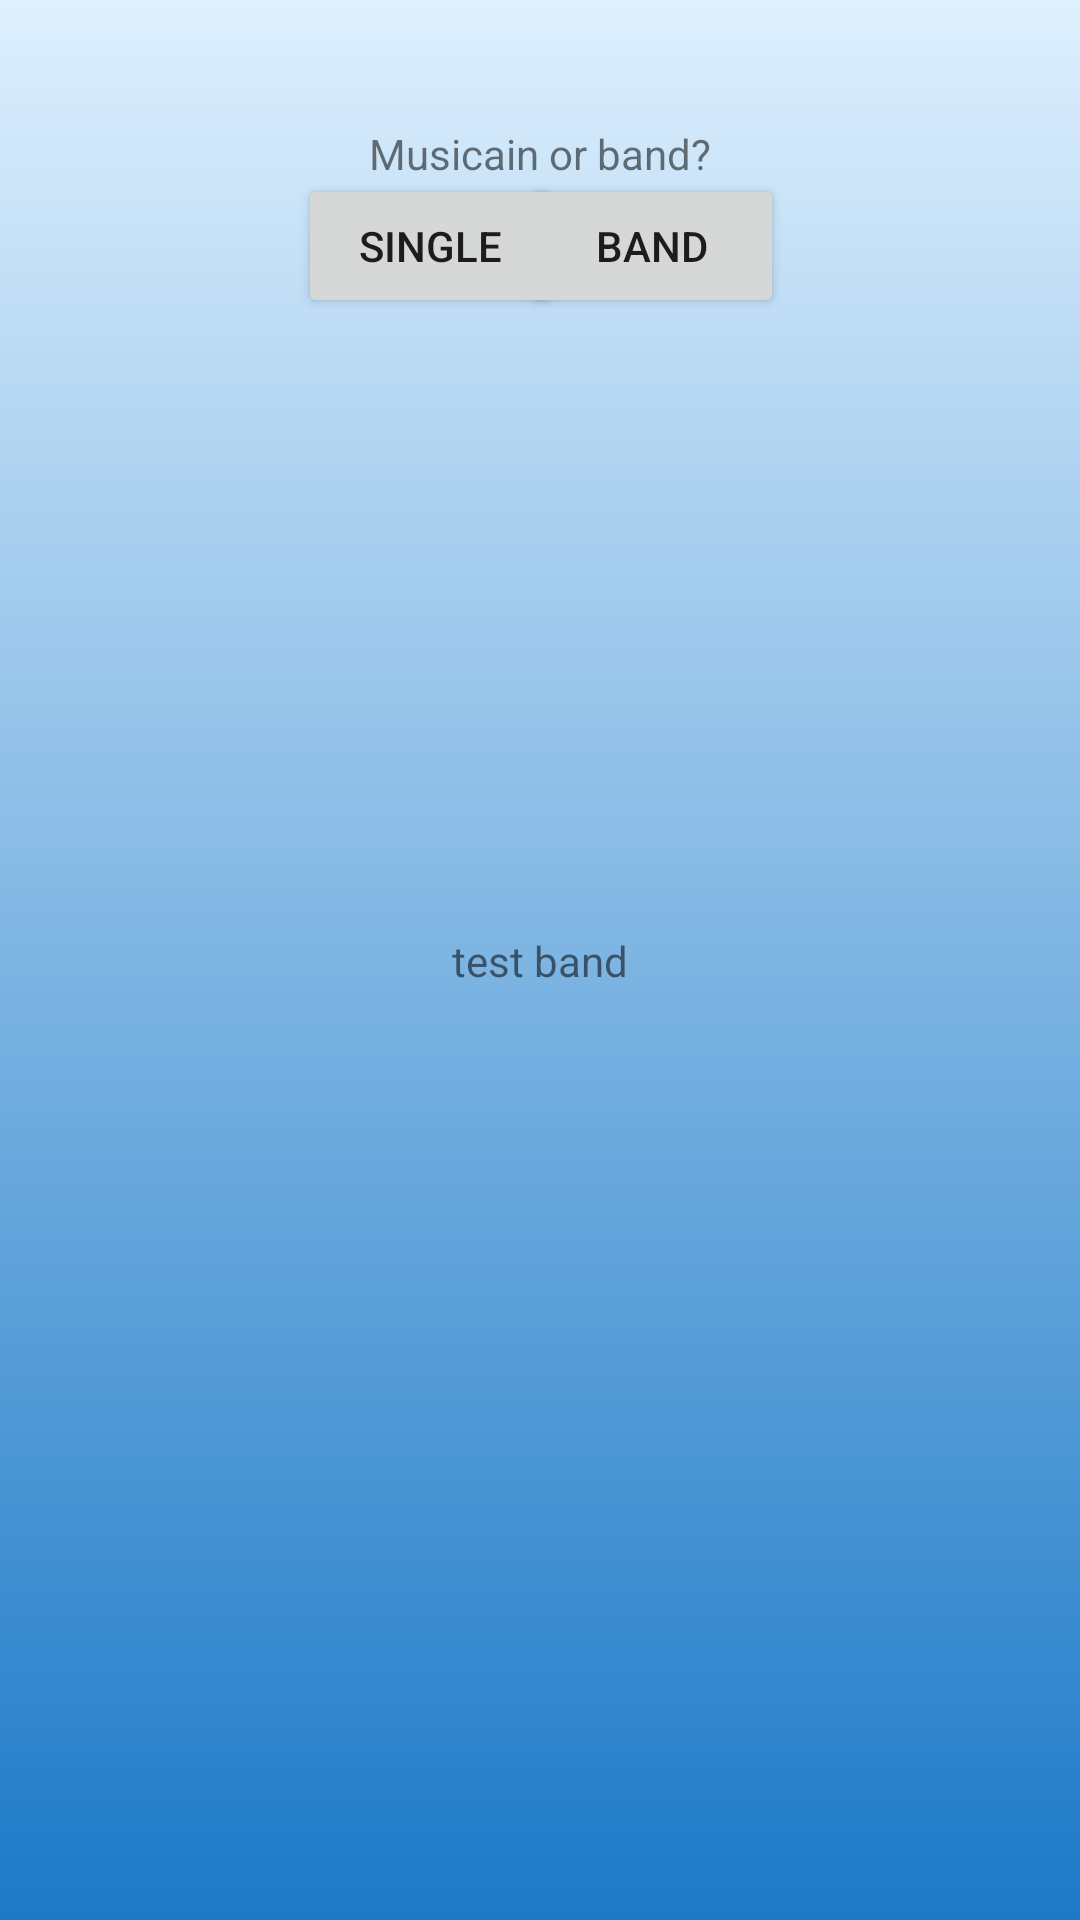

The Android layout XML behind this screen, and the referenced resources:
<!-- AndroidManifest.xml: application theme AppTheme -->
<!-- res/layout/activity_publish__band.xml -->
<?xml version="1.0" encoding="utf-8"?>
<androidx.constraintlayout.widget.ConstraintLayout xmlns:android="http://schemas.android.com/apk/res/android"
    xmlns:app="http://schemas.android.com/apk/res-auto"
    xmlns:tools="http://schemas.android.com/tools"
    android:layout_width="match_parent"
    android:background="@drawable/background_gradient"
    android:layout_height="match_parent"
    android:scrollbars="vertical"
    tools:context=".Publish_Band">
    <TextView
        android:id="@+id/textForBandOrSingle"
        android:layout_width="wrap_content"
        android:layout_height="wrap_content"
        android:text="Musicain or band?"
        app:layout_constraintBottom_toBottomOf="parent"
        app:layout_constraintEnd_toEndOf="parent"
        app:layout_constraintStart_toStartOf="parent"
        app:layout_constraintTop_toTopOf="parent"
        app:layout_constraintVertical_bias="0.067" />

    <Button
        android:id="@+id/single"
        android:layout_width="wrap_content"
        android:layout_height="wrap_content"
        android:text="single"
        app:layout_constraintBottom_toBottomOf="parent"
        app:layout_constraintEnd_toEndOf="parent"
        app:layout_constraintHorizontal_bias="0.365"
        app:layout_constraintStart_toStartOf="parent"
        app:layout_constraintTop_toTopOf="parent"
        app:layout_constraintVertical_bias="0.098" />

    <Button
        android:id="@+id/band"
        android:layout_width="wrap_content"
        android:layout_height="wrap_content"
        android:text="band"
        app:layout_constraintBottom_toBottomOf="parent"
        app:layout_constraintEnd_toEndOf="parent"
        app:layout_constraintHorizontal_bias="0.637"
        app:layout_constraintStart_toStartOf="parent"
        app:layout_constraintTop_toTopOf="parent"
        app:layout_constraintVertical_bias="0.098" />
    <TextView
        android:id="@+id/textView"
        android:layout_width="wrap_content"
        android:layout_height="wrap_content"
        android:text="test band"
        app:layout_constraintBottom_toBottomOf="parent"
        app:layout_constraintEnd_toEndOf="parent"
        app:layout_constraintStart_toStartOf="parent"
        app:layout_constraintTop_toTopOf="parent" />

</androidx.constraintlayout.widget.ConstraintLayout>
<!-- resources referenced by this layout -->
<resources>
  <!-- drawable background_gradient (drawable) -->
  <?xml version="1.0" encoding="utf-8"?>
  <shape xmlns:android="http://schemas.android.com/apk/res/android">
  
      <gradient
          android:angle="90"
          android:startColor="#1c79c7"
          android:endColor="#def0fe"
          android:type="linear"
          />
  
  </shape>
  <style name="AppTheme" parent="Theme.AppCompat.Light.NoActionBar">
          
          <item name="android:windowTranslucentStatus">true</item>
          <item name="android:windowTranslucentNavigation">true</item>
          <item name="colorPrimary">#00580BC6</item>
          <item name="colorPrimaryDark">#009A989F</item>
          <item name="colorAccent">@color/colorAccent</item>
          <item name="android:windowContentTransitions">true</item>
          <item name="android:windowEnterTransition">@transition/explode</item>
          <item name="android:windowExitTransition">@transition/explode</item>
      </style>
  <color name="colorAccent">#000000</color>
</resources>
